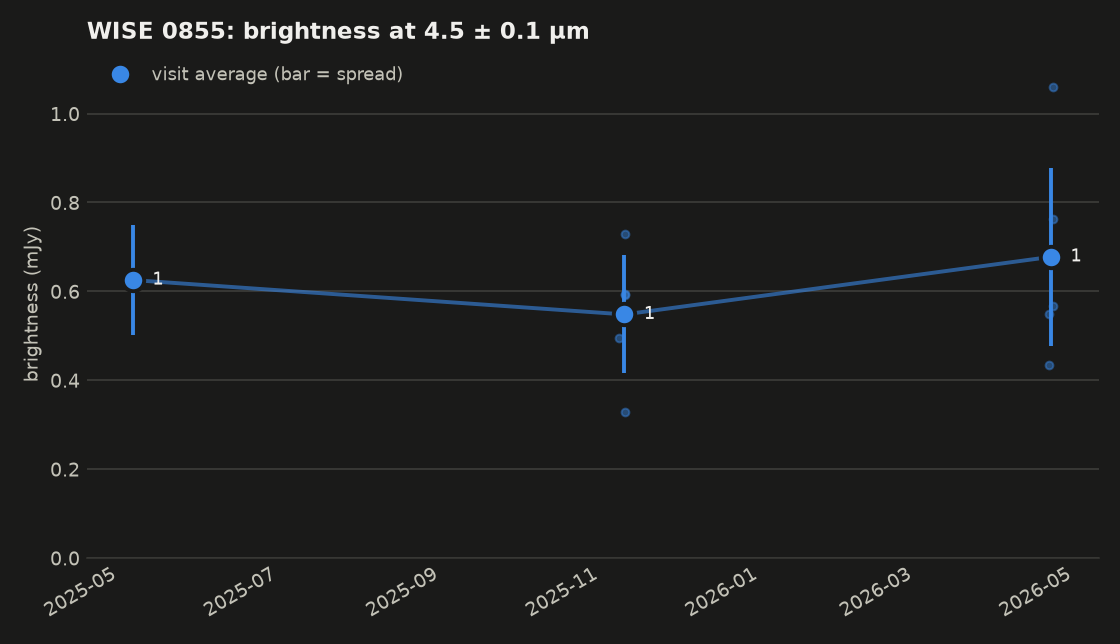

The table this chart was drawn from, first rows:
mjd, date, wavelength_um, flux_mjy, err_mjy, detector, n_bad, saturated, bad_flags, ok
60801, 2025-05-06 02:40:54.280, 4.406, 0.63, 0.12, 5, 0, False, , True
60987, 2025-11-07 22:13:59.851, 4.408, 0.49, 0.14, 5, 0, False, , True
60989, 2025-11-10 07:08:21.723, 4.418, 0.59, 0.15, 6, 0, False, , True
60989, 2025-11-10 07:10:52.142, 4.449, 0.73, 0.15, 6, 0, False, , True
60989, 2025-11-10 07:13:01.073, 4.481, 0.94, 0.15, 6, 1, False, TRANSIENT,SUR_ERROR,NONFUNC, False
60989, 2025-11-10 07:15:10.004, 4.514, 0.33, 0.15, 6, 0, False, , True
60989, 2025-11-10 08:46:14.215, 4.546, 0.68, 0.15, 6, 2, False, PERSIST, False
60989, 2025-11-10 08:48:23.146, 4.580, 0.59, 0.16, 6, 0, False, , True
61151, 2026-04-21 04:45:58.988, 4.424, 0.55, 0.13, 6, 0, False, , True
61151, 2026-04-21 04:48:07.919, 4.455, 0.43, 0.13, 6, 0, False, , True
61151, 2026-04-21 04:50:16.850, 4.486, 0.69, 0.13, 6, 0, False, , True
61153, 2026-04-22 18:11:28.589, 4.519, 0.57, 0.14, 6, 0, False, , True
61153, 2026-04-22 18:13:37.519, 4.551, 1.06, 0.14, 6, 0, False, , True
61153, 2026-04-22 18:15:46.450, 4.584, 0.76, 0.15, 6, 0, False, , True
